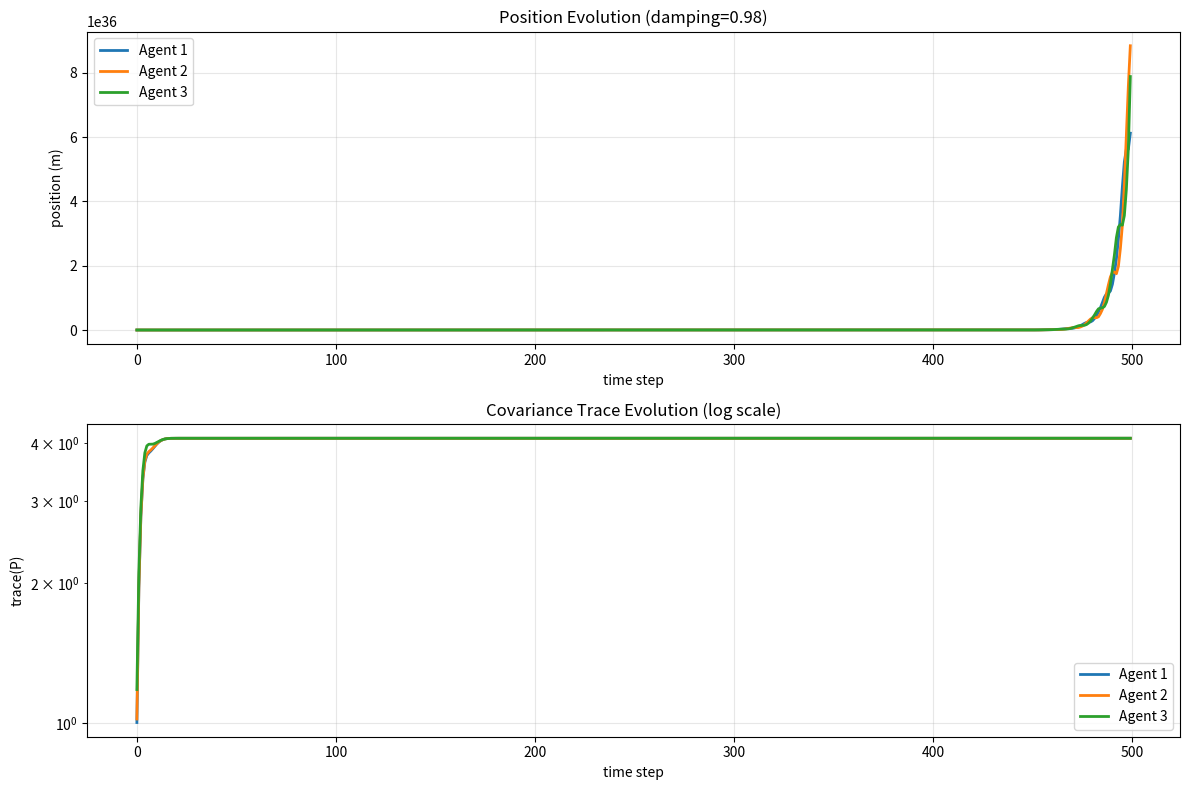

The script that saved this image:
import numpy as np
import random
import matplotlib.pyplot as plt

class IMDCL:

    agents_number = 0

    def __init__(self, s0, R, Q, P, dt, mu, sigma, damping=0.95):
        self.state = s0
        self.R = R  #scalar
        self.Q = Q  #2x2
        self.dt = dt
        self.damping = damping  # velocity damping factor (0 < damping < 1)
        self.F = np.eye(2, 2)
        self.F[0, 1] = self.dt
        self.F[1, 1] = damping  # velocity decays with factor 'damping'
        self.G = np.eye(2, 2)
        self.G[0, 0] = 0
        self.P = P
        self.phi = np.eye(2, 2)
        self.pi12 = np.zeros((2, 2))
        self.pi23 = np.zeros((2, 2))
        self.pi31 = np.zeros((2, 2))
        self.gamma = np.zeros((2,1))
        self.mu = mu
        self.sigma = sigma
        IMDCL.agents_number += 1
        self.id = IMDCL.agents_number

    def prediction(self):
        epsilon = random.gauss(self.mu, self.sigma)
        self.state = self.F @ self.state + self.G @ np.ones((2,1)) * epsilon
        self.P = self.F @ self.P @ self.F.transpose() + self.G @ self.Q @ self.G.transpose()
        self.phi = self.F @ self.phi

    def rel_meas(self, state_b, phi_b, P_b, z_ab, id_b):
        diff = float(self.state[0, 0] - state_b[0, 0])
        abs_diff = abs(diff)
        if abs_diff < 1e-9:
            return None
        H_a1 = diff / abs_diff
        H_b1 = -H_a1
        H_a = np.array([[H_a1, 0]])  
        H_b = np.array([[H_b1, 0]])  
        id_a = self.id
        pi_ab = None
        if((id_a == 1 and id_b == 2) or (id_a == 2 and id_b == 1)):
            pi_ab = self.pi12
        elif((id_a == 2 and id_b == 3) or (id_a == 3 and id_b == 2)):
            pi_ab = self.pi23
        elif((id_a == 1 and id_b == 3) or (id_a == 3 and id_b == 1)):
            pi_ab = self.pi31
        if(pi_ab is None):
            print("pi_ab not assigned")
            return
        Pab = self.phi @ pi_ab @ phi_b.transpose()
        Pba = phi_b @ pi_ab.transpose() @ self.phi.transpose()
        r_a = z_ab - abs(state_b[0, 0] - self.state[0, 0])
        S_ab = self.R + H_a @ self.P @ H_a.transpose() + H_b @ P_b @ H_b.transpose() - H_a @ Pab @ H_b.transpose() - H_b @ Pba @ H_a.transpose()
        S_ab = S_ab.item()
        if not np.isfinite(S_ab) or S_ab <= 0.0:
            return None
        inv_sqrt_S = S_ab ** -0.5
        gamma_a = (pi_ab @ phi_b.transpose() @ H_b.transpose() - np.linalg.inv(self.phi) @ self.P @ H_a.transpose()) * inv_sqrt_S
        gamma_b = (np.linalg.inv(phi_b) @ P_b @ H_b.transpose() - pi_ab.transpose() @ self.phi.transpose() @ H_a.transpose()) * inv_sqrt_S
        W1 = phi_b.transpose() @ H_b.transpose() * inv_sqrt_S
        W2 = self.phi.transpose() @ H_a.transpose() * inv_sqrt_S
        return r_a * inv_sqrt_S, gamma_a, gamma_b, W1, W2

    def update(self, r_a, gamma_a, gamma_b, W1, W2, id_a, id_b):
        pi_ja = None
        pi_jb = None
        gamma1 = None
        gamma2 = None
        gamma3 = None
        if(id_a != 1 and id_b != 1):
            if(id_b == 2):
                pi_jb = self.pi12
                pi_ja = self.pi31.transpose()
                gamma2 = gamma_b
                gamma3 = gamma_a
            if(id_b == 3):
                pi_jb = self.pi31.transpose()
                pi_ja = self.pi12
                gamma2 = gamma_a
                gamma3 = gamma_b
            gamma1 = pi_jb @ W1 - pi_ja @ W2

        if(id_a != 2 and id_b != 2):
            if(id_b == 1):
                pi_jb = self.pi12.transpose()
                pi_ja = self.pi23
                gamma1 = gamma_b
                gamma3 = gamma_a
            if(id_b == 3):
                pi_jb = self.pi23
                pi_ja = self.pi12.transpose()
                gamma1 = gamma_a
                gamma3 = gamma_b
            gamma2 = pi_jb @ W1 - pi_ja @ W2

        if(id_a != 3 and id_b != 3):
            if(id_b == 1):
                pi_jb = self.pi31
                pi_ja = self.pi23.transpose()
                gamma1 = gamma_b
                gamma2 = gamma_a
            if(id_b == 2):
                pi_jb = self.pi23.transpose()
                pi_ja = self.pi31
                gamma2 = gamma_b
                gamma1 = gamma_a
            gamma3 = pi_jb @ W1 - pi_ja @ W2
        if(pi_ja is None or pi_jb is None):
            print("pi_ja or pi_jb not assigned")
            return
        if(gamma1 is None or gamma2 is None or gamma3 is None):
            print("Gamma not assiciated")
            return
        if(self.id == 1):
            self.gamma = gamma1
        elif(self.id == 2):
            self.gamma = gamma2
        elif(self.id == 3):
            self.gamma = gamma3
        self.state = self.state + self.phi @ (self.gamma * r_a)
        self.P = self.P - self.phi @ self.gamma @ self.gamma.transpose() @ self.phi.transpose()   #to check
        self.pi12 = self.pi12 - gamma1 @ gamma2.transpose()
        self.pi23 = self.pi23 - gamma2 @ gamma3.transpose()
        self.pi31 = self.pi31 - gamma3 @ gamma1.transpose()


if __name__ == "__main__":
    
    s1 = np.array([0, 1]).reshape(-1, 1)
    s2 = np.array([1, 1]).reshape(-1, 1)
    s3 = np.array([2, 1]).reshape(-1, 1)
    R = 1
    Q = np.eye(2, 2)
    P1 = np.eye(2, 2) * 10**-3
    P2 = np.eye(2, 2) * 10**-2
    P3 = np.eye(2, 2) * 10**-1
    dt = 0.1
    mu = 0
    sigma1 = 0.001
    sigma2 = 0.01
    sigma3 = 0.1
    N_sim = 500
    agent1 = IMDCL(s1, R, Q, P1, dt, mu, sigma1, damping=0.98)
    agent2 = IMDCL(s2, R, Q, P2, dt, mu, sigma2, damping=0.98)
    agent3 = IMDCL(s3, R, Q, P3, dt, mu, sigma3, damping=0.98)
    relative_meas_flag = 1
    state_hist = []
    P_trace = []
    for i in range(N_sim):
        agent1.prediction()
        agent2.prediction()
        agent3.prediction()
        if(relative_meas_flag == 1):
            relative_meas_flag += 1
            epsilon = random.gauss(mu, sigma1)
            meas_out = agent1.rel_meas(agent2.state, agent2.phi, agent2.P, agent2.state[0] - agent1.state[0] + epsilon, 2)
            if meas_out is not None:
                r_a, gamma_a, gamma_b, W1, W2 = meas_out
                agent1.update(r_a, gamma_a, gamma_b, W1, W2, 1, 2)
                agent2.update(r_a, gamma_a, gamma_b, W1, W2, 1, 2)
                agent3.update(r_a, gamma_a, gamma_b, W1, W2, 1, 2)

        if(relative_meas_flag == 2):
            relative_meas_flag += 1
            epsilon = random.gauss(mu, sigma2)
            meas_out = agent2.rel_meas(agent3.state, agent3.phi, agent3.P, agent3.state[0] - agent2.state[0] + epsilon, 3)
            if meas_out is not None:
                r_a, gamma_a, gamma_b, W1, W2 = meas_out
                agent1.update(r_a, gamma_a, gamma_b, W1, W2, 2, 3)
                agent2.update(r_a, gamma_a, gamma_b, W1, W2, 2, 3)
                agent3.update(r_a, gamma_a, gamma_b, W1, W2, 2, 3)

        if(relative_meas_flag == 3):
            relative_meas_flag = 1
            epsilon = random.gauss(mu, sigma3)
            meas_out = agent3.rel_meas(agent1.state, agent1.phi, agent1.P, agent1.state[0] - agent3.state[0] + epsilon, 1)
            if meas_out is not None:
                r_a, gamma_a, gamma_b, W1, W2 = meas_out
                agent1.update(r_a, gamma_a, gamma_b, W1, W2, 3, 1)
                agent2.update(r_a, gamma_a, gamma_b, W1, W2, 3, 1)
                agent3.update(r_a, gamma_a, gamma_b, W1, W2, 3, 1)

        state_hist.append([agent1.state[0, 0], agent2.state[0, 0], agent3.state[0, 0]])
        P_trace.append([np.trace(agent1.P), np.trace(agent2.P), np.trace(agent3.P)])

    state_hist = np.array(state_hist)
    P_trace = np.array(P_trace)

    fig, (ax1, ax2) = plt.subplots(2, 1, figsize=(12, 8))
    
    ax1.plot(state_hist[:, 0], label="Agent 1", linewidth=2)
    ax1.plot(state_hist[:, 1], label="Agent 2", linewidth=2)
    ax1.plot(state_hist[:, 2], label="Agent 3", linewidth=2)
    ax1.set_title("Position Evolution (damping={})".format(agent1.damping))
    ax1.set_xlabel("time step")
    ax1.set_ylabel("position (m)")
    ax1.legend()
    ax1.grid(True, alpha=0.3)
    
    ax2.semilogy(P_trace[:, 0], label="Agent 1", linewidth=2)
    ax2.semilogy(P_trace[:, 1], label="Agent 2", linewidth=2)
    ax2.semilogy(P_trace[:, 2], label="Agent 3", linewidth=2)
    ax2.set_title("Covariance Trace Evolution (log scale)")
    ax2.set_xlabel("time step")
    ax2.set_ylabel("trace(P)")
    ax2.legend()
    ax2.grid(True, alpha=0.3)
    
    plt.tight_layout()
    plt.savefig('imdcl_evolution.png', dpi=150)
    print("Plot saved to imdcl_evolution.png")
    plt.show()
